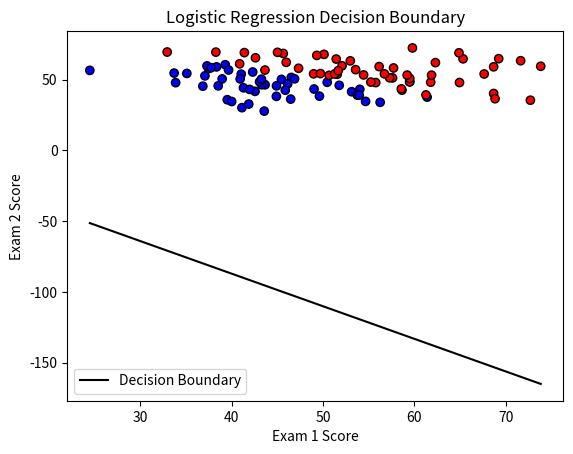

This chart was generated by the following Python code:
#Here’s a complete Python script that implements logistic regression for binary classification, predicting whether a student is admitted based on exam scores. The script follows your specified tasks:
import numpy as np
import matplotlib.pyplot as plt

# Generate random dataset
np.random.seed(0)
m = 100  # Number of training examples
X = np.random.randn(m, 2) * 10 + 50  # Exam scores (normalized)
y = (X[:, 0] + X[:, 1] > 100).astype(int)  # Admission (0 or 1)

# Visualize data using a scatter plot
# plt.scatter(X[:, 0], X[:, 1], c=y, cmap='bwr', edgecolors='k')
# plt.xlabel("Exam 1 Score")
# plt.ylabel("Exam 2 Score")
# plt.title("Admission based on Exam Scores")
# plt.show()

# Sigmoid function
def sigmoid(z):
    return 1 / (1 + np.exp(-z))

# Cost function
def cost_function(theta, X, y):
    m = len(y)
    h = sigmoid(X.dot(theta))
    return (-1/m) * np.sum(y * np.log(h) + (1 - y) * np.log(1 - h))

# Gradient descent
def gradient_descent(X, y, alpha=0.01, iterations=1000):
    m, n = X.shape
    theta = np.zeros(n)
    for _ in range(iterations):
        gradient = (1/m) * X.T.dot(sigmoid(X.dot(theta)) - y)
        theta -= alpha * gradient
    return theta

# Preparing data for training
X_train = np.c_[np.ones(m), X]  # Add bias term
theta_opt = gradient_descent(X_train, y)

# Plot decision boundary
x_boundary = np.linspace(X[:, 0].min(), X[:, 0].max(), 100)
y_boundary = -(theta_opt[0] + theta_opt[1] * x_boundary) / theta_opt[2]

plt.scatter(X[:, 0], X[:, 1], c=y, cmap='bwr', edgecolors='k')
plt.plot(x_boundary, y_boundary, 'k-', label="Decision Boundary")
plt.xlabel("Exam 1 Score")
plt.ylabel("Exam 2 Score")
plt.title("Logistic Regression Decision Boundary")
plt.legend()
plt.show()

# Evaluate accuracy on the training set
predictions = sigmoid(X_train.dot(theta_opt)) >= 0.5
accuracy = np.mean(predictions == y)
print(f"Training Accuracy: {accuracy * 100:.2f}%")